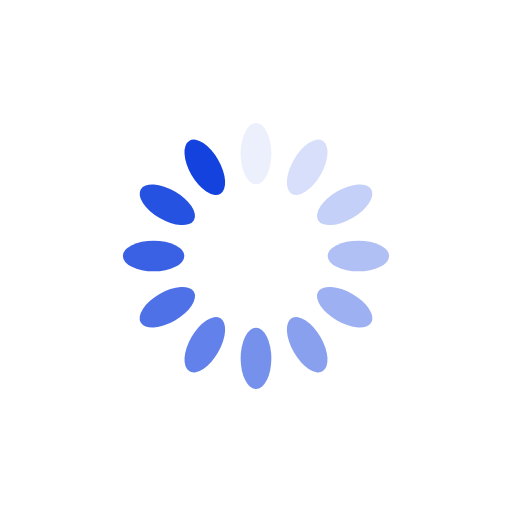
t = 0.00 s
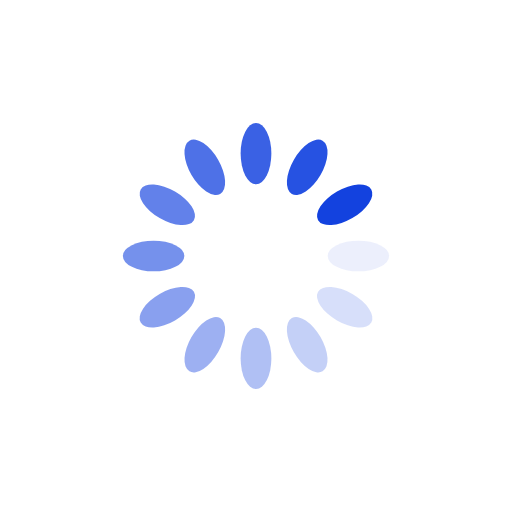
t = 0.25 s
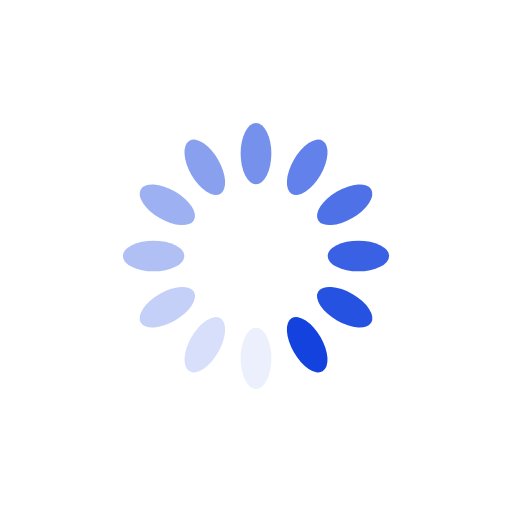
t = 0.50 s
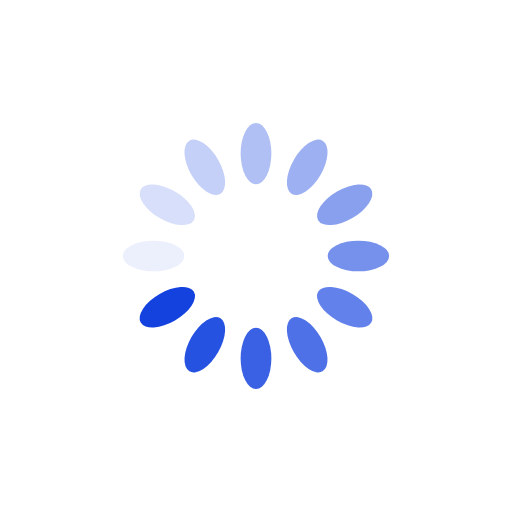
t = 0.75 s

The animated SVG that drew these frames (rendered in a browser with its animation timeline set to each time). Animation: 12 SMIL elements (animate=12); one cycle of 1.00 s, repeats indefinitely.

<?xml version="1.0" encoding="utf-8"?>
<svg xmlns="http://www.w3.org/2000/svg" xmlns:xlink="http://www.w3.org/1999/xlink" style="margin: auto; background: none; display: block; shape-rendering: auto;" width="200px" height="200px" viewBox="0 0 100 100" preserveAspectRatio="xMidYMid">
<g transform="rotate(0 50 50)">
  <rect x="47" y="24" rx="3" ry="6" width="6" height="12" fill="#1342df">
    <animate attributeName="opacity" values="1;0" keyTimes="0;1" dur="1s" begin="-0.9166666666666666s" repeatCount="indefinite"></animate>
  </rect>
</g><g transform="rotate(30 50 50)">
  <rect x="47" y="24" rx="3" ry="6" width="6" height="12" fill="#1342df">
    <animate attributeName="opacity" values="1;0" keyTimes="0;1" dur="1s" begin="-0.8333333333333334s" repeatCount="indefinite"></animate>
  </rect>
</g><g transform="rotate(60 50 50)">
  <rect x="47" y="24" rx="3" ry="6" width="6" height="12" fill="#1342df">
    <animate attributeName="opacity" values="1;0" keyTimes="0;1" dur="1s" begin="-0.75s" repeatCount="indefinite"></animate>
  </rect>
</g><g transform="rotate(90 50 50)">
  <rect x="47" y="24" rx="3" ry="6" width="6" height="12" fill="#1342df">
    <animate attributeName="opacity" values="1;0" keyTimes="0;1" dur="1s" begin="-0.6666666666666666s" repeatCount="indefinite"></animate>
  </rect>
</g><g transform="rotate(120 50 50)">
  <rect x="47" y="24" rx="3" ry="6" width="6" height="12" fill="#1342df">
    <animate attributeName="opacity" values="1;0" keyTimes="0;1" dur="1s" begin="-0.5833333333333334s" repeatCount="indefinite"></animate>
  </rect>
</g><g transform="rotate(150 50 50)">
  <rect x="47" y="24" rx="3" ry="6" width="6" height="12" fill="#1342df">
    <animate attributeName="opacity" values="1;0" keyTimes="0;1" dur="1s" begin="-0.5s" repeatCount="indefinite"></animate>
  </rect>
</g><g transform="rotate(180 50 50)">
  <rect x="47" y="24" rx="3" ry="6" width="6" height="12" fill="#1342df">
    <animate attributeName="opacity" values="1;0" keyTimes="0;1" dur="1s" begin="-0.4166666666666667s" repeatCount="indefinite"></animate>
  </rect>
</g><g transform="rotate(210 50 50)">
  <rect x="47" y="24" rx="3" ry="6" width="6" height="12" fill="#1342df">
    <animate attributeName="opacity" values="1;0" keyTimes="0;1" dur="1s" begin="-0.3333333333333333s" repeatCount="indefinite"></animate>
  </rect>
</g><g transform="rotate(240 50 50)">
  <rect x="47" y="24" rx="3" ry="6" width="6" height="12" fill="#1342df">
    <animate attributeName="opacity" values="1;0" keyTimes="0;1" dur="1s" begin="-0.25s" repeatCount="indefinite"></animate>
  </rect>
</g><g transform="rotate(270 50 50)">
  <rect x="47" y="24" rx="3" ry="6" width="6" height="12" fill="#1342df">
    <animate attributeName="opacity" values="1;0" keyTimes="0;1" dur="1s" begin="-0.16666666666666666s" repeatCount="indefinite"></animate>
  </rect>
</g><g transform="rotate(300 50 50)">
  <rect x="47" y="24" rx="3" ry="6" width="6" height="12" fill="#1342df">
    <animate attributeName="opacity" values="1;0" keyTimes="0;1" dur="1s" begin="-0.08333333333333333s" repeatCount="indefinite"></animate>
  </rect>
</g><g transform="rotate(330 50 50)">
  <rect x="47" y="24" rx="3" ry="6" width="6" height="12" fill="#1342df">
    <animate attributeName="opacity" values="1;0" keyTimes="0;1" dur="1s" begin="0s" repeatCount="indefinite"></animate>
  </rect>
</g>
<!-- [ldio] generated by https://loading.io/ --></svg>